Photos from the image-classification dataset "images" in the GitHub repository lokendrarawat123/Python-basic-to-advance. Its 2 classes are: cats, dogs.

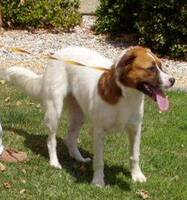
Label: dogs

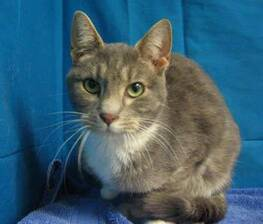
Label: cats

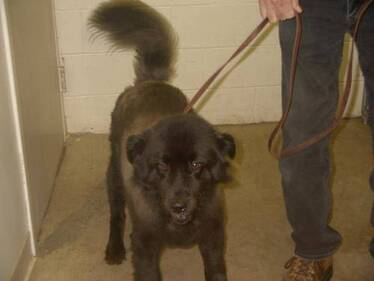
Label: dogs

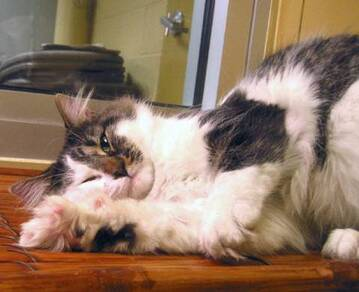
Label: cats

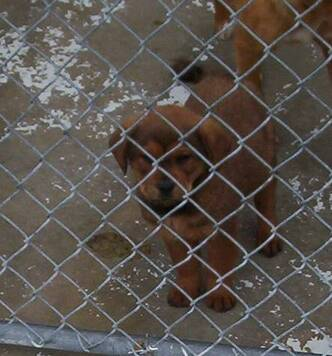
Label: dogs

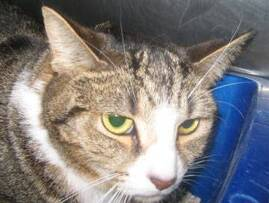
Label: cats
